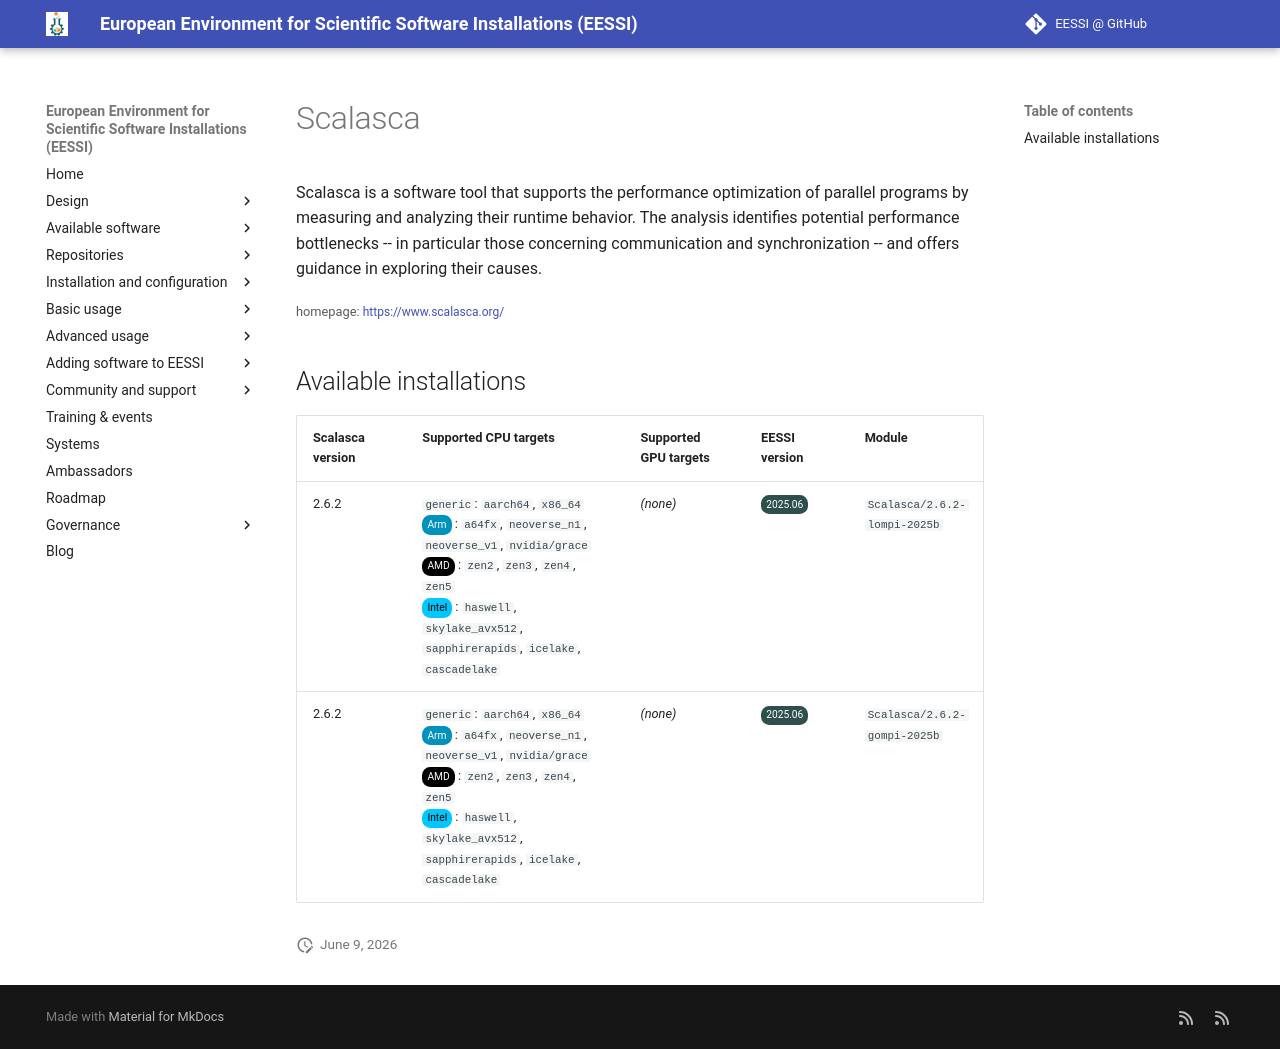

repository: EESSI/docs · page: available_software/detail/Scalasca/index.html · generator: mkdocs

---
json_ld:
  '@context': https://schema.org
  '@type': SoftwareApplication
  applicationCategory: DeveloperApplication
  description: "\n Scalasca is a software tool that supports the performance optimization\
    \ of\n parallel programs by measuring and analyzing their runtime behavior. The\n\
    \ analysis identifies potential performance bottlenecks -- in particular\n those\
    \ concerning communication and synchronization -- and offers guidance\n in exploring\
    \ their causes.\n"
  license: Not confirmed
  name: Scalasca
  offers:
    '@type': Offer
    price: 0
  operatingSystem: LINUX
  review:
    '@type': Review
    author:
      '@type': Organization
      name: EESSI
    reviewBody: Application has been successfully made available on all architectures
      supported by EESSI
    reviewRating:
      '@type': Rating
      ratingValue: 5
  softwareRequirements: See https://www.eessi.io/docs/ for how to make EESSI available
    on your system
  softwareVersion: '[''2.6.2'']'
  url: https://www.scalasca.org/
---
# Scalasca



 Scalasca is a software tool that supports the performance optimization of
 parallel programs by measuring and analyzing their runtime behavior. The
 analysis identifies potential performance bottlenecks -- in particular
 those concerning communication and synchronization -- and offers guidance
 in exploring their causes.


<small>homepage: </small><span class="software-link">[https://www.scalasca.org/](https://www.scalasca.org/)</span>

## Available installations


|Scalasca version|Supported CPU targets|Supported GPU targets|EESSI version|Module|
| --- | --- | --- | --- | --- |
|2.6.2|`generic`: `aarch64`, `x86_64`<br/><span class="software-cpu-arm">Arm</span>: `a64fx`, `neoverse_n1`, `neoverse_v1`, `nvidia/grace`<br/><span class="software-cpu-amd">AMD</span>: `zen2`, `zen3`, `zen4`, `zen5`<br/><span class="software-cpu-intel">Intel</span>: `haswell`, `skylake_avx512`, `sapphirerapids`, `icelake`, `cascadelake`<br/>|*(none)*|<span class="software-eessi-version-202506">2025.06</span>|`Scalasca/2.6.2-lompi-2025b`|
|2.6.2|`generic`: `aarch64`, `x86_64`<br/><span class="software-cpu-arm">Arm</span>: `a64fx`, `neoverse_n1`, `neoverse_v1`, `nvidia/grace`<br/><span class="software-cpu-amd">AMD</span>: `zen2`, `zen3`, `zen4`, `zen5`<br/><span class="software-cpu-intel">Intel</span>: `haswell`, `skylake_avx512`, `sapphirerapids`, `icelake`, `cascadelake`<br/>|*(none)*|<span class="software-eessi-version-202506">2025.06</span>|`Scalasca/2.6.2-gompi-2025b`|
